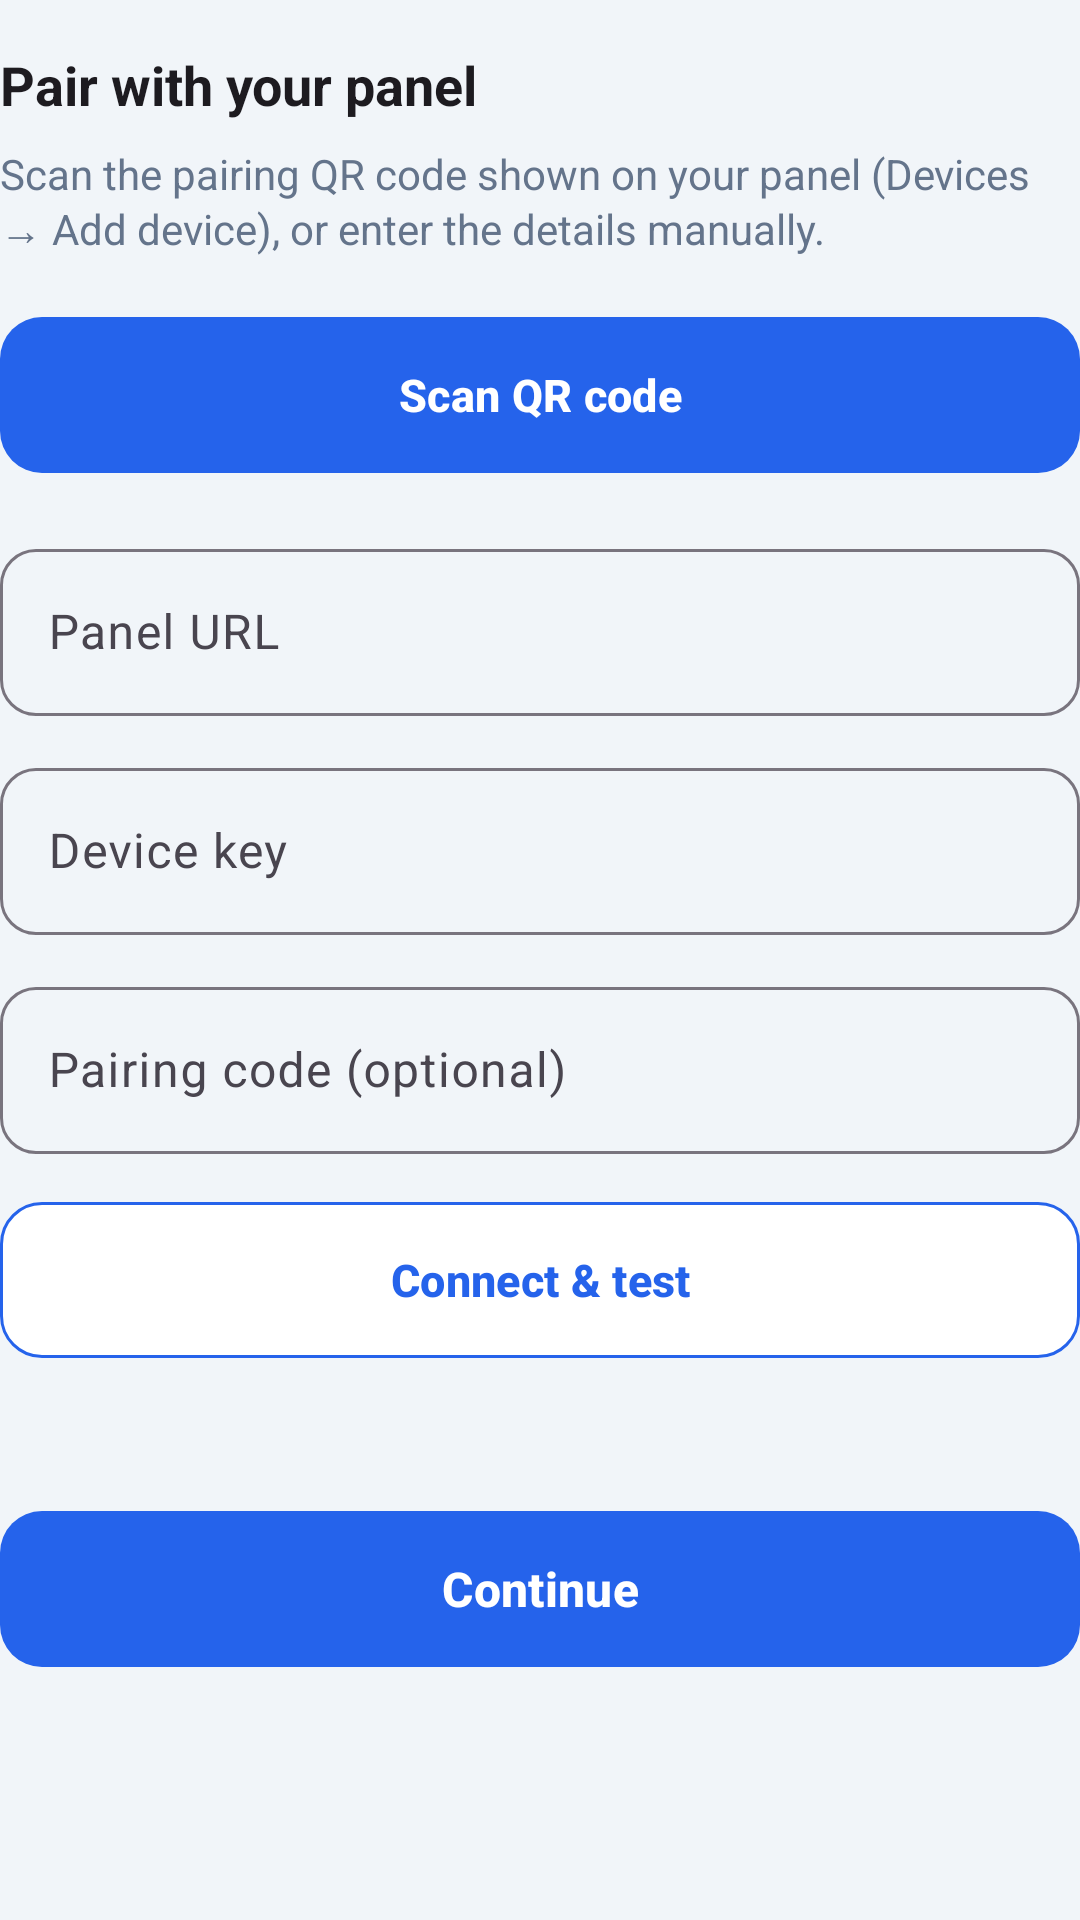

Produce the Android XML layout that renders to this screen, including the resource entries it uses.
<!-- AndroidManifest.xml: application theme Theme.InvokeilPay -->
<!-- res/layout/ob_pair.xml -->
<?xml version="1.0" encoding="utf-8"?>
<LinearLayout xmlns:android="http://schemas.android.com/apk/res/android"
    xmlns:app="http://schemas.android.com/apk/res-auto"
    android:layout_width="match_parent"
    android:layout_height="wrap_content"
    android:orientation="vertical">

    <TextView
        android:layout_width="match_parent"
        android:layout_height="wrap_content"
        android:layout_marginTop="16dp"
        android:text="@string/ob_pair_title"
        android:textColor="?android:attr/textColorPrimary"
        android:textSize="18sp"
        android:textStyle="bold" />

    <TextView
        android:layout_width="match_parent"
        android:layout_height="wrap_content"
        android:layout_marginTop="8dp"
        android:text="@string/ob_pair_body"
        android:textColor="@color/text_muted"
        android:textSize="14sp" />

    <com.google.android.material.button.MaterialButton
        android:id="@+id/btn_scan"
        style="@style/Widget.Invokeil.Button.Primary"
        android:layout_width="match_parent"
        android:layout_height="52dp"
        android:layout_marginTop="20dp"
        android:text="@string/btn_scan_qr" />

    <com.google.android.material.textfield.TextInputLayout
        style="@style/Widget.Invokeil.TextInput"
        android:layout_width="match_parent"
        android:layout_height="wrap_content"
        android:layout_marginTop="20dp"
        android:hint="@string/panel_url">

        <com.google.android.material.textfield.TextInputEditText
            android:id="@+id/input_url"
            android:layout_width="match_parent"
            android:layout_height="wrap_content"
            android:importantForAutofill="no"
            android:inputType="textUri" />
    </com.google.android.material.textfield.TextInputLayout>

    <com.google.android.material.textfield.TextInputLayout
        style="@style/Widget.Invokeil.TextInput"
        android:layout_width="match_parent"
        android:layout_height="wrap_content"
        android:layout_marginTop="12dp"
        android:hint="@string/device_key">

        <com.google.android.material.textfield.TextInputEditText
            android:id="@+id/input_key"
            android:layout_width="match_parent"
            android:layout_height="wrap_content"
            android:importantForAutofill="no"
            android:inputType="text" />
    </com.google.android.material.textfield.TextInputLayout>

    <com.google.android.material.textfield.TextInputLayout
        style="@style/Widget.Invokeil.TextInput"
        android:layout_width="match_parent"
        android:layout_height="wrap_content"
        android:layout_marginTop="12dp"
        android:hint="@string/pairing_code">

        <com.google.android.material.textfield.TextInputEditText
            android:id="@+id/input_code"
            android:layout_width="match_parent"
            android:layout_height="wrap_content"
            android:importantForAutofill="no"
            android:inputType="number" />
    </com.google.android.material.textfield.TextInputLayout>

    <com.google.android.material.button.MaterialButton
        android:id="@+id/btn_test"
        style="@style/Widget.Invokeil.Button.Secondary"
        android:layout_width="match_parent"
        android:layout_height="52dp"
        android:layout_marginTop="16dp"
        android:text="@string/test_connect" />

    <TextView
        android:id="@+id/status_text"
        android:layout_width="match_parent"
        android:layout_height="wrap_content"
        android:layout_marginTop="12dp"
        android:textColor="@color/text_muted"
        android:textSize="14sp" />

    <com.google.android.material.button.MaterialButton
        android:id="@+id/btn_continue"
        style="@style/Widget.Invokeil.Button.Primary"
        android:layout_width="match_parent"
        android:layout_height="52dp"
        android:layout_marginTop="20dp"
        android:enabled="false"
        android:text="@string/btn_continue"
        android:textSize="16sp" />
</LinearLayout>
<!-- resources referenced by this layout -->
<resources>
  <color name="text_muted">#64748B</color>
  <string name="btn_continue">Continue</string>
  <string name="btn_scan_qr">Scan QR code</string>
  <string name="device_key">Device key</string>
  <string name="ob_pair_body">Scan the pairing QR code shown on your panel (Devices → Add device), or enter the details manually.</string>
  <string name="ob_pair_title">Pair with your panel</string>
  <string name="pairing_code">Pairing code (optional)</string>
  <string name="panel_url">Panel URL</string>
  <string name="test_connect">Connect &amp; test</string>
  <style name="Widget.Invokeil.Button.Primary" parent="Widget.Material3.Button">
          <item name="android:minHeight">52dp</item>
          <item name="android:insetTop">0dp</item>
          <item name="android:insetBottom">0dp</item>
          <item name="android:textSize">15sp</item>
          <item name="android:textStyle">bold</item>
          <item name="android:textColor">#FFFFFF</item>
          <item name="cornerRadius">14dp</item>
          <item name="backgroundTint">@color/brand_primary</item>
      </style>
  <style name="Widget.Invokeil.Button.Secondary" parent="Widget.Material3.Button.OutlinedButton">
          <item name="android:minHeight">52dp</item>
          <item name="android:insetTop">0dp</item>
          <item name="android:insetBottom">0dp</item>
          <item name="android:textSize">15sp</item>
          <item name="android:textStyle">bold</item>
          <item name="android:textColor">@color/brand_primary</item>
          <item name="cornerRadius">14dp</item>
          <item name="backgroundTint">@color/surface_card</item>
          <item name="strokeColor">@color/brand_primary</item>
          <item name="strokeWidth">1dp</item>
      </style>
  <style name="Widget.Invokeil.TextInput" parent="Widget.Material3.TextInputLayout.OutlinedBox">
          <item name="boxCornerRadiusTopStart">12dp</item>
          <item name="boxCornerRadiusTopEnd">12dp</item>
          <item name="boxCornerRadiusBottomStart">12dp</item>
          <item name="boxCornerRadiusBottomEnd">12dp</item>
      </style>
  <color name="brand_primary">#2563EB</color>
  <color name="surface_card">#FFFFFF</color>
  <color name="brand_dark">#1E40AF</color>
  <color name="bg_page">#F1F5F9</color>
  <color name="brand_deep">#172554</color>
  <style name="ShapeAppearance.Invokeil.Small" parent="ShapeAppearance.Material3.Corner.Small">
          <item name="cornerSize">8dp</item>
      </style>
  <style name="ShapeAppearance.Invokeil.Medium" parent="ShapeAppearance.Material3.Corner.Medium">
          <item name="cornerSize">16dp</item>
      </style>
  <style name="ShapeAppearance.Invokeil.Large" parent="ShapeAppearance.Material3.Corner.Large">
          <item name="cornerSize">20dp</item>
      </style>
  <color name="splash_bg">#FFFFFF</color>
  <!-- drawable ic_splash_icon (drawable) -->
  <?xml version="1.0" encoding="utf-8"?>
  <inset xmlns:android="http://schemas.android.com/apk/res/android"
      android:drawable="@drawable/ic_logo_mark"
      android:insetLeft="20%"
      android:insetTop="20%"
      android:insetRight="20%"
      android:insetBottom="20%" />
  <!-- drawable ic_logo_mark (drawable) -->
  <?xml version="1.0" encoding="utf-8"?>
  <vector xmlns:android="http://schemas.android.com/apk/res/android"
      android:width="48dp"
      android:height="48dp"
      android:viewportWidth="24"
      android:viewportHeight="24">
      
      <path
          android:fillColor="@color/brand_primary"
          android:pathData="M5,0h14a5,5 0 0 1 5,5v14a5,5 0 0 1 -5,5H5a5,5 0 0 1 -5,-5V5a5,5 0 0 1 5,-5z" />
      
      <group
          android:scaleX="0.62"
          android:scaleY="0.62"
          android:pivotX="12"
          android:pivotY="12">
          <path
              android:fillColor="#FFFFFF"
              android:pathData="M12,1L3,5v6c0,5.55 3.84,10.74 9,12 5.16,-1.26 9,-6.45 9,-12V5L12,1zM12,11.99h7c-0.53,4.12 -3.28,7.79 -7,8.94V12H5V6.3l7,-3.11v8.8z" />
      </group>
  </vector>
</resources>
